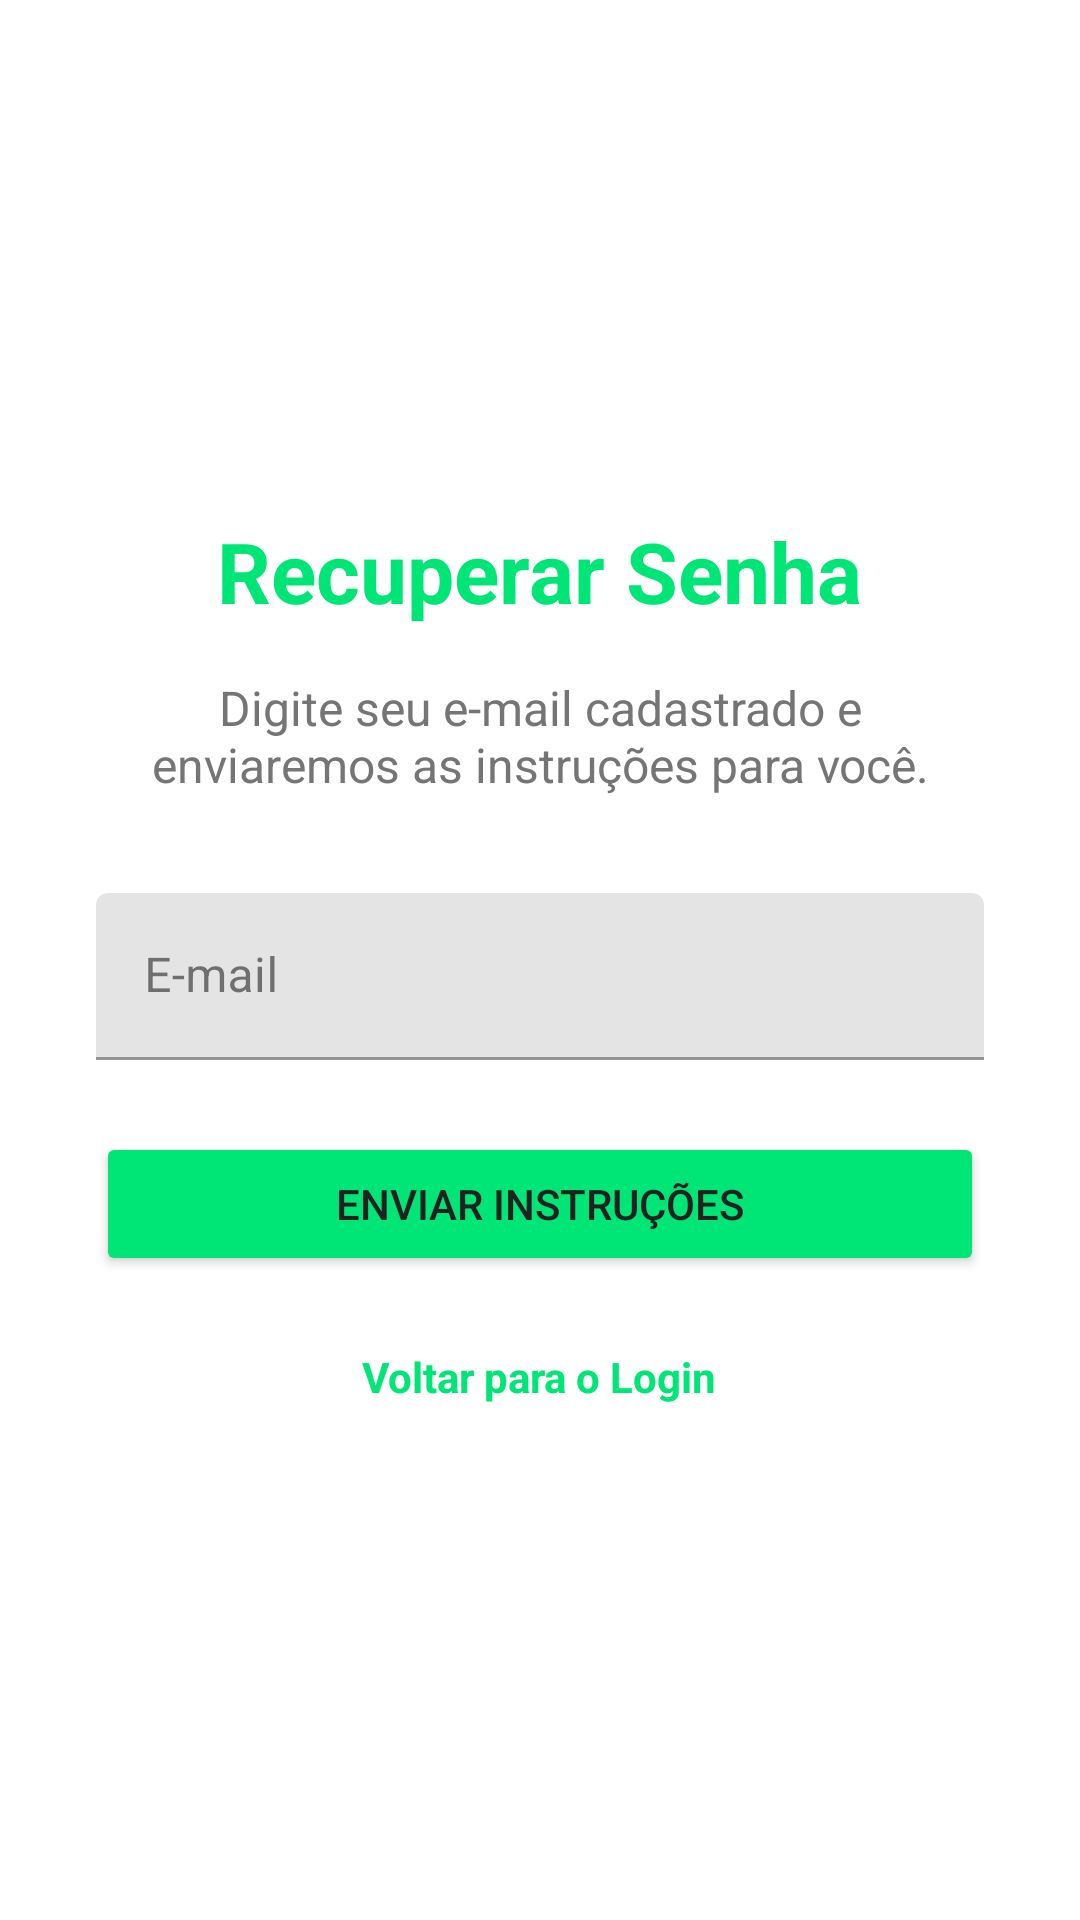

Produce the Android XML layout that renders to this screen, including the resource entries it uses.
<!-- AndroidManifest.xml: application theme Theme.Projeto -->
<!-- res/layout/fragment_forgot_password.xml -->
<?xml version="1.0" encoding="utf-8"?>
<LinearLayout xmlns:android="http://schemas.android.com/apk/res/android"
    android:layout_width="match_parent"
    android:layout_height="match_parent"
    android:background="@color/white"
    android:gravity="center"
    android:orientation="vertical"
    android:padding="32dp">

    <TextView
        android:layout_width="wrap_content"
        android:layout_height="wrap_content"
        android:text="Recuperar Senha"
        android:textColor="@color/green_primary"
        android:textSize="28sp"
        android:textStyle="bold" />

    <TextView
        android:layout_width="wrap_content"
        android:layout_height="wrap_content"
        android:layout_marginTop="16dp"
        android:text="Digite seu e-mail cadastrado e enviaremos as instruções para você."
        android:textAlignment="center"
        android:textColor="@color/text_secondary"
        android:textSize="16sp" />

    <com.google.android.material.textfield.TextInputLayout
        android:layout_width="match_parent"
        android:layout_height="wrap_content"
        android:layout_marginTop="32dp"
        android:hint="E-mail">

        <com.google.android.material.textfield.TextInputEditText
            android:id="@+id/edit_email"
            android:layout_width="match_parent"
            android:layout_height="wrap_content"
            android:inputType="textEmailAddress" />
    </com.google.android.material.textfield.TextInputLayout>

    <Button
        android:id="@+id/btn_send"
        android:layout_width="match_parent"
        android:layout_height="wrap_content"
        android:layout_marginTop="24dp"
        android:backgroundTint="@color/green_primary"
        android:padding="12dp"
        android:text="Enviar Instruções"
        android:textColor="@color/text_primary" />

    <TextView
        android:id="@+id/text_back_to_login"
        android:layout_width="wrap_content"
        android:layout_height="wrap_content"
        android:layout_marginTop="24dp"
        android:text="Voltar para o Login"
        android:textColor="@color/green_primary"
        android:textStyle="bold" />

</LinearLayout>
<!-- resources referenced by this layout -->
<resources>
  <color name="green_primary">#FF00E676</color>
  <color name="text_primary">#FF212121</color>
  <color name="text_secondary">#FF757575</color>
  <color name="white">#FFFFFFFF</color>
  <style name="Theme.Projeto" parent="Theme.MaterialComponents.DayNight.NoActionBar">
          
          <item name="colorPrimary">@color/green_primary</item>
          <item name="colorPrimaryVariant">@color/green_dark</item>
          <item name="colorOnPrimary">@color/white</item>
          
          <item name="colorSecondary">@color/green_light</item>
          <item name="colorSecondaryVariant">@color/green_dark</item>
          <item name="colorOnSecondary">@color/black</item>
          
          <item name="android:statusBarColor">@color/green_dark</item>
          
          <item name="android:windowBackground">@color/white</item>
          <item name="colorSurface">@color/white</item>
          <item name="colorOnSurface">@color/text_primary</item>
      </style>
  <color name="green_dark">#FF00C853</color>
  <color name="green_light">#FFB9F6CA</color>
  <color name="black">#FF000000</color>
</resources>
